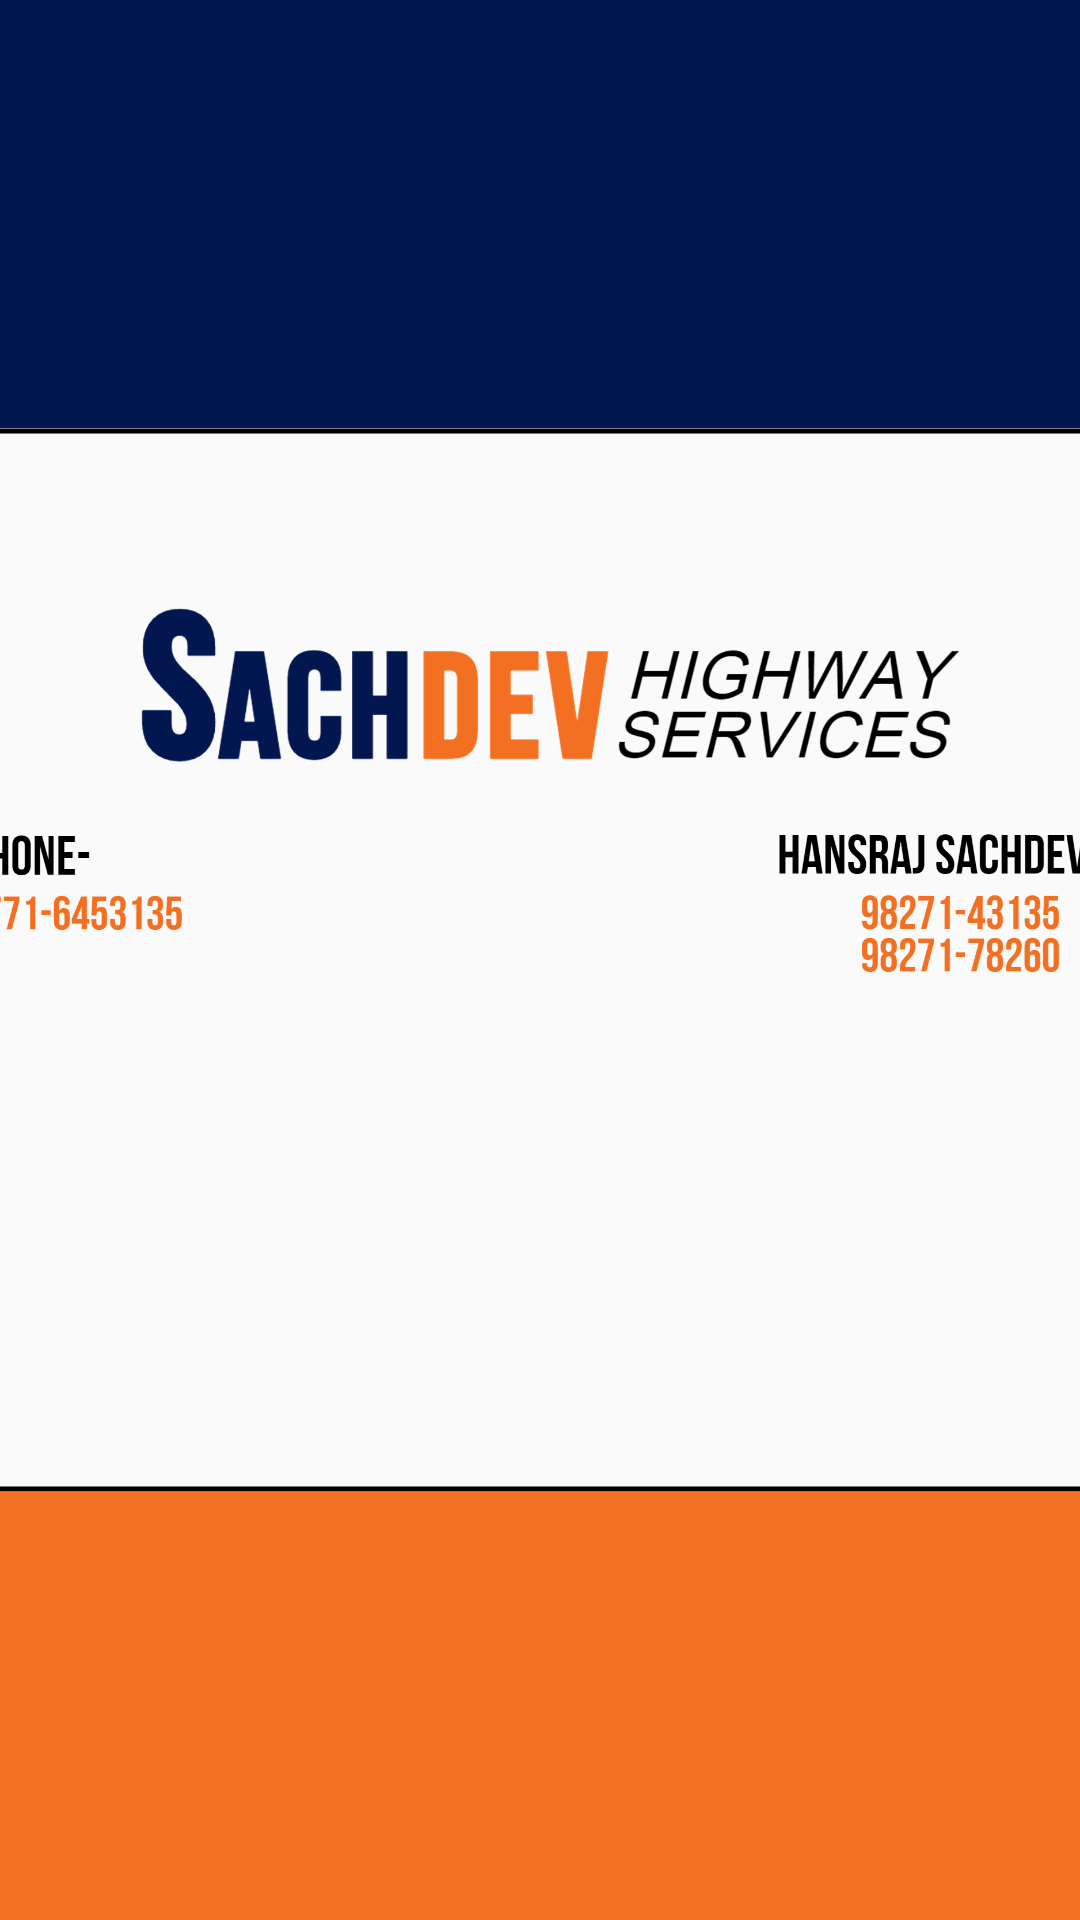

Reconstruct the res/layout file that produces this screen, plus the resources it refers to.
<!-- AndroidManifest.xml: application theme AppTheme -->
<!-- res/layout/activity_contact.xml -->
<?xml version="1.0" encoding="utf-8"?>
<androidx.constraintlayout.widget.ConstraintLayout xmlns:android="http://schemas.android.com/apk/res/android"
    xmlns:app="http://schemas.android.com/apk/res-auto"
    xmlns:tools="http://schemas.android.com/tools"
    android:layout_width="match_parent"
    android:layout_height="match_parent"
    android:background="@drawable/bg"
    tools:context=".Contact" >

    <ImageView
        android:id="@+id/imageView5"
        android:layout_width="393dp"
        android:layout_height="373dp"
        android:layout_marginStart="4dp"
        android:layout_marginLeft="4dp"
        android:layout_marginTop="122dp"
        android:layout_marginBottom="232dp"
        app:layout_constraintBottom_toBottomOf="parent"
        app:layout_constraintEnd_toEndOf="parent"
        app:layout_constraintStart_toStartOf="parent"
        app:layout_constraintTop_toTopOf="parent"
        app:srcCompat="@drawable/contact_final_logo" />
</androidx.constraintlayout.widget.ConstraintLayout>
<!-- resources referenced by this layout -->
<resources>
  <!-- drawable bg: png bitmap (drawable, 42878 bytes) -->
  <!-- drawable contact_final_logo: png bitmap (drawable, 163584 bytes) -->
  <style name="AppTheme" parent="Theme.AppCompat.Light.NoActionBar">
          <item name="android:forceDarkAllowed" tools:targetApi="q">false</item>
          
          <item name="colorPrimary">@color/colorPrimary</item>
          <item name="colorPrimaryDark">@color/colorPrimaryDark</item>
          <item name="colorAccent">@color/colorAccent</item>
      </style>
  <color name="colorPrimary">#008577</color>
  <color name="colorPrimaryDark">#FFA636</color>
  <color name="colorAccent">#293D9F</color>
</resources>
